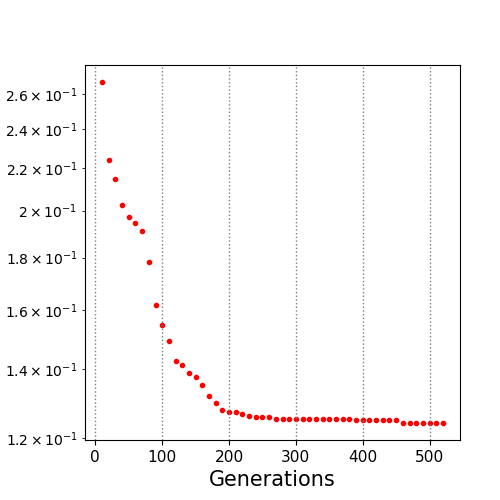

The data file committed next to this chart (first rows):
10.0, 0.266991
20.0, 0.2242
30.0, 0.2148
40.0, 0.2027
50.0, 0.1973
60.0, 0.1947
70.0, 0.1912
80.0, 0.1781
90.0, 0.1617
100.0, 0.1548
110.0, 0.1491
120.0, 0.1426
130.0, 0.1414
140.0, 0.1388
150.0, 0.1377
160.0, 0.1353
170.0, 0.132
180.0, 0.1299
190.0, 0.1279
200.0, 0.1273
210.0, 0.1272
220.0, 0.1266
230.0, 0.1261
240.0, 0.1258
250.0, 0.1258
260.0, 0.1258
270.0, 0.1253
280.0, 0.1253
290.0, 0.1253
300.0, 0.1253
310.0, 0.1253
320.0, 0.1252
330.0, 0.1251
340.0, 0.1251
350.0, 0.1251
360.0, 0.1251
370.0, 0.1251
380.0, 0.1251
390.0, 0.125
400.0, 0.125
410.0, 0.125
420.0, 0.125
430.0, 0.125
440.0, 0.1249
450.0, 0.1249
460.0, 0.1242
470.0, 0.1241
480.0, 0.1241
490.0, 0.1241
500.0, 0.1241
510.0, 0.1241
520.0, 0.1241
